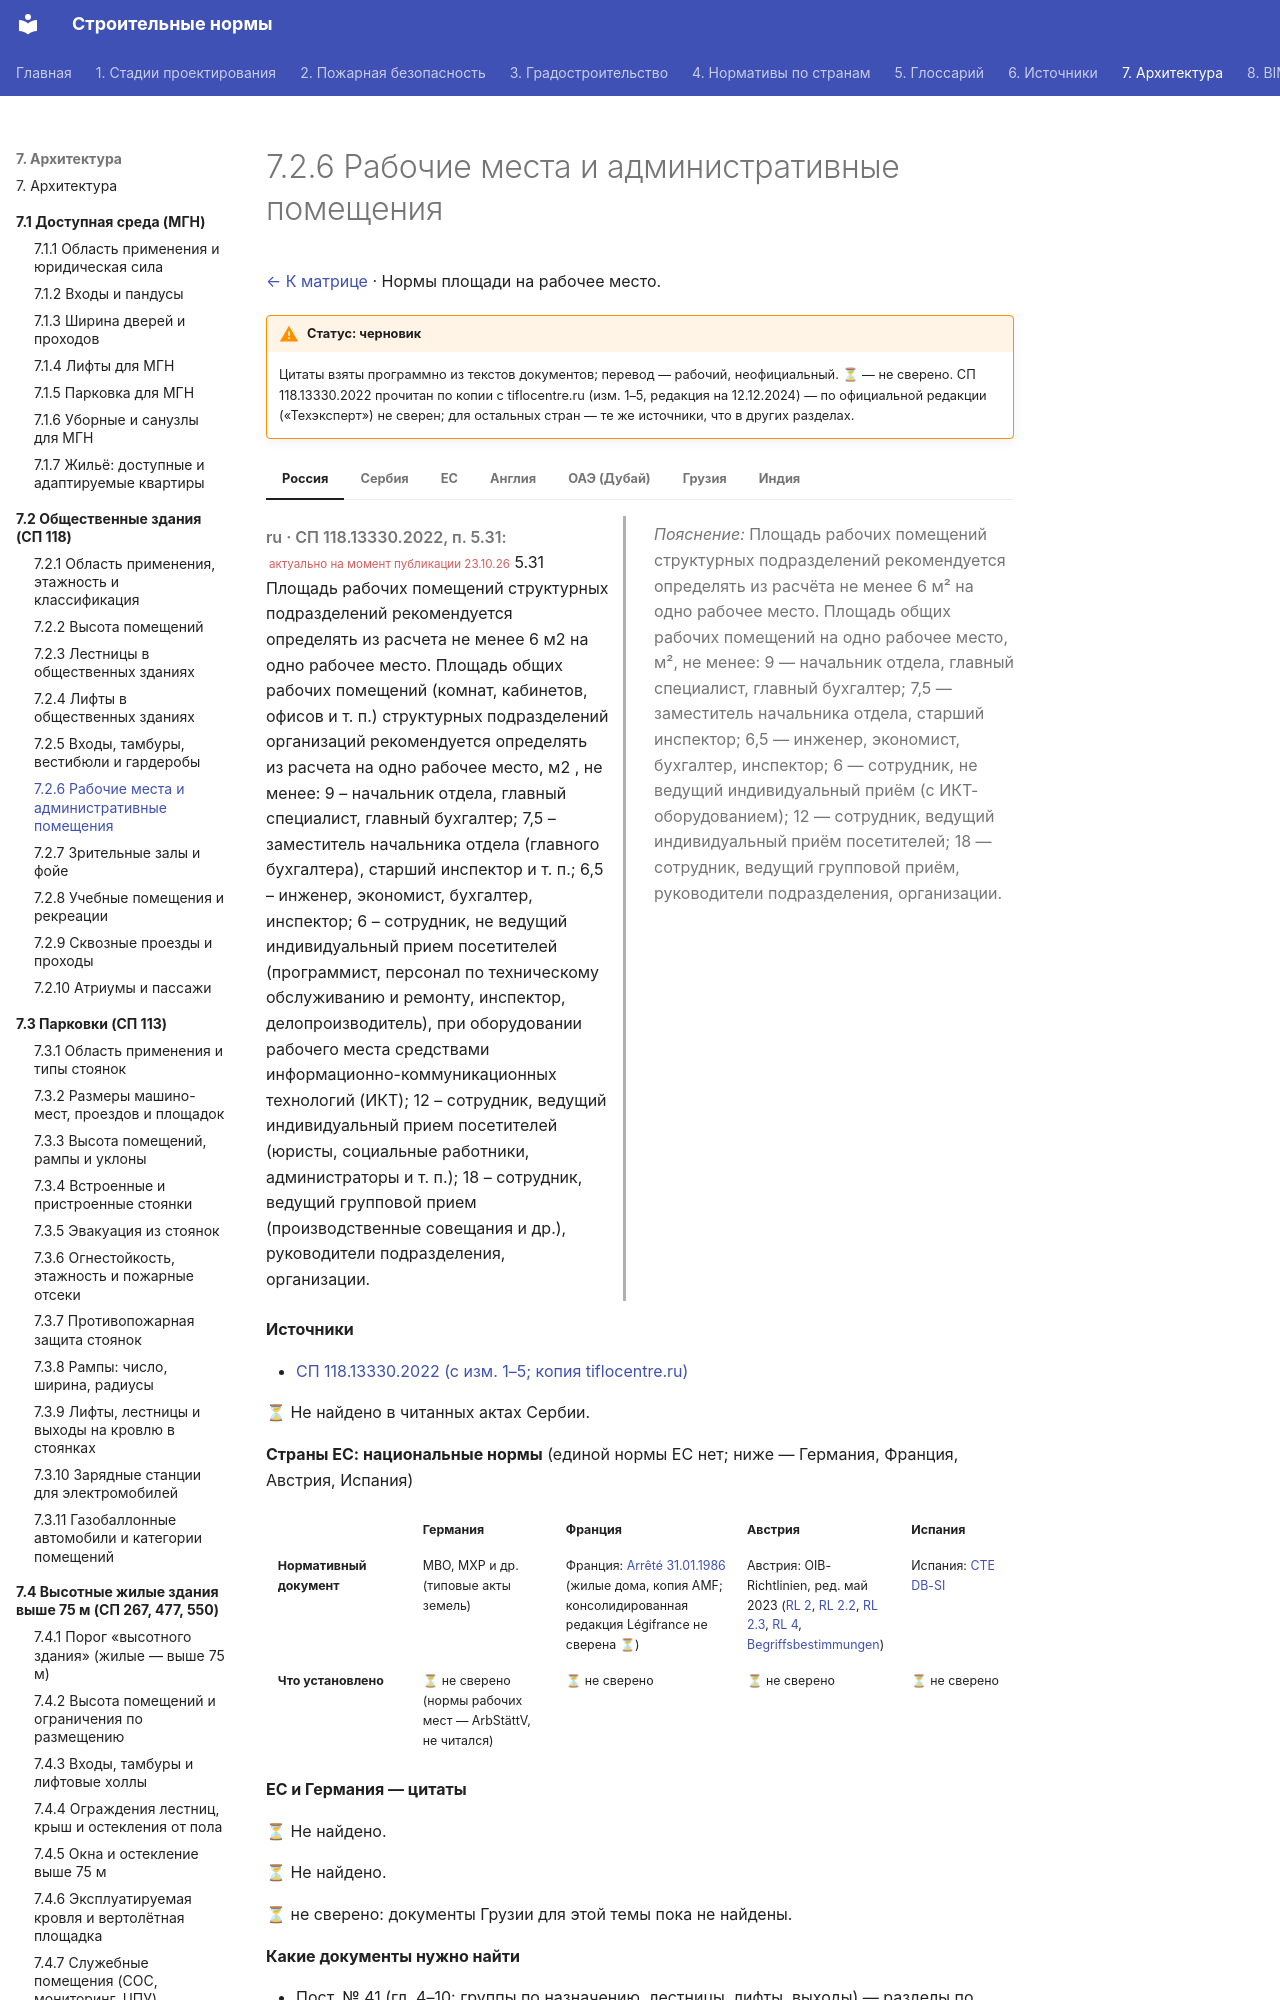

repository: kuskuznetsova-ux/building_codes · page: obshchestvennye/rabochie/index.html · generator: mkdocs

# 7.2.6 Рабочие места и административные помещения

[← К матрице](index.md) · Нормы площади на рабочее место.

!!! warning "Статус: черновик"
    Цитаты взяты программно из текстов документов; перевод — рабочий, неофициальный. **⏳** — не сверено. СП 118.13330.2022 прочитан по копии с tiflocentre.ru (изм. 1–5, редакция на 12.12.2024) — по официальной редакции («Техэксперт») не сверен; для остальных стран — те же источники, что в других разделах.

=== "Россия"

    <div class="pair" markdown>
    <div class="orig" markdown>

    *ru · СП 118.13330.2022, п. 5.31:* <small class="actual">актуально на момент публикации 23.10.26</small> 5.31 Площадь рабочих помещений структурных подразделений рекомендуется определять из расчета не менее 6 м2 на одно рабочее место. Площадь общих рабочих помещений (комнат, кабинетов, офисов и т. п.) структурных подразделений организаций рекомендуется определять из расчета на одно рабочее место, м2 , не менее: 9 – начальник отдела, главный специалист, главный бухгалтер; 7,5 – заместитель начальника отдела (главного бухгалтера), старший инспектор и т. п.; 6,5 – инженер, экономист, бухгалтер, инспектор; 6 – сотрудник, не ведущий индивидуальный прием посетителей (программист, персонал по техническому обслуживанию и ремонту, инспектор, делопроизводитель), при оборудовании рабочего места средствами информационно-коммуникационных технологий (ИКТ); 12 – сотрудник, ведущий индивидуальный прием посетителей (юристы, социальные работники, администраторы и т. п.); 18 – сотрудник, ведущий групповой прием (производственные совещания и др.), руководители подразделения, организации.

    </div>
    <div class="ru" markdown>

    *Пояснение:* Площадь рабочих помещений структурных подразделений рекомендуется определять из расчёта не менее 6 м² на одно рабочее место. Площадь общих рабочих помещений на одно рабочее место, м², не менее: 9 — начальник отдела, главный специалист, главный бухгалтер; 7,5 — заместитель начальника отдела, старший инспектор; 6,5 — инженер, экономист, бухгалтер, инспектор; 6 — сотрудник, не ведущий индивидуальный приём (с ИКТ-оборудованием); 12 — сотрудник, ведущий индивидуальный приём посетителей; 18 — сотрудник, ведущий групповой приём, руководители подразделения, организации.

    </div>
    </div>

    **Источники**

    - [СП 118.13330.2022 (с изм. 1–5; копия tiflocentre.ru)](https://tiflocentre.ru/documents/sp-118-13330-2022.php)

=== "Сербия"

    ⏳ Не найдено в читанных актах Сербии.

=== "ЕС"

    **Страны ЕС: национальные нормы** (единой нормы ЕС нет; ниже — Германия, Франция, Австрия, Испания)

    <div class="matrix fire eu" markdown>
